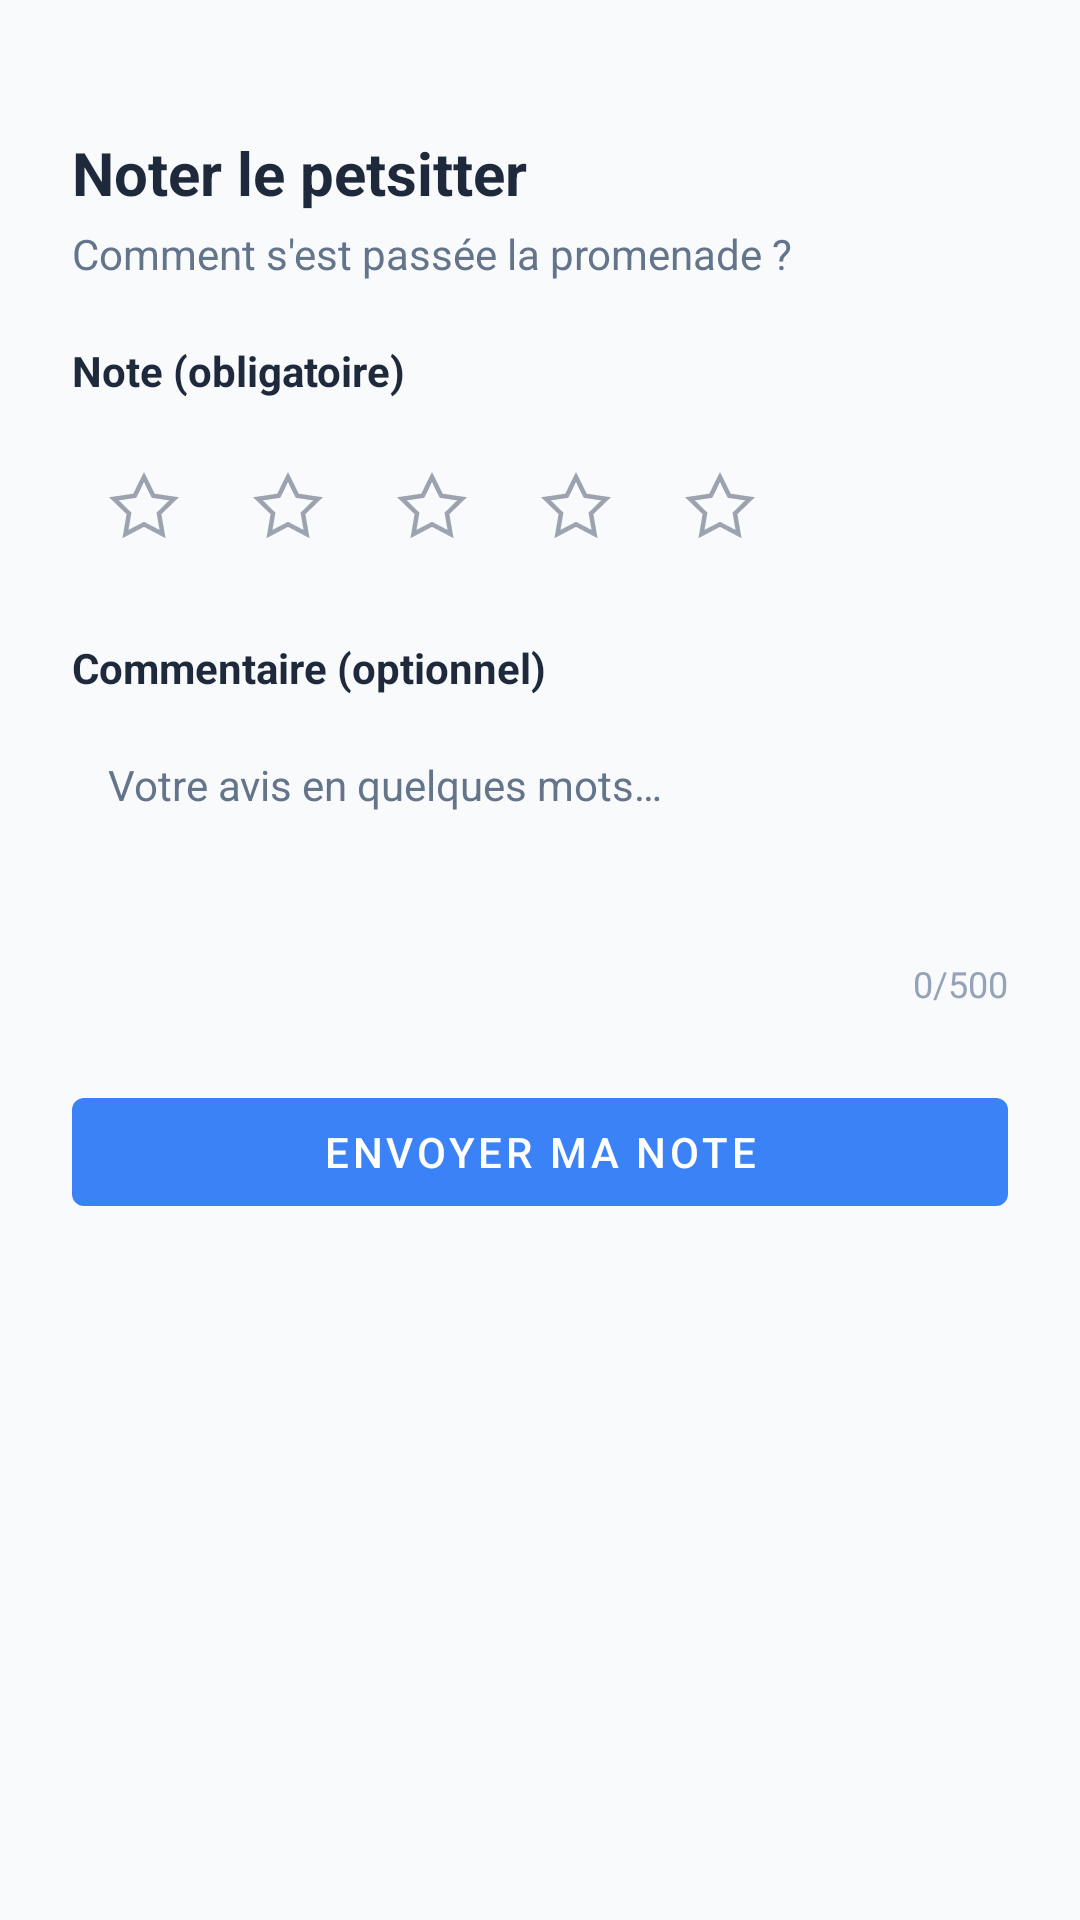

Produce the Android XML layout that renders to this screen, including the resource entries it uses.
<!-- AndroidManifest.xml: application theme Theme.Petsitternow_app -->
<!-- res/layout/fragment_rating_bottom_sheet.xml -->
<?xml version="1.0" encoding="utf-8"?>
<LinearLayout xmlns:android="http://schemas.android.com/apk/res/android"
    xmlns:app="http://schemas.android.com/apk/res-auto"
    android:layout_width="match_parent"
    android:layout_height="wrap_content"
    android:orientation="vertical"
    android:padding="24dp"
    android:background="@drawable/bg_bottom_sheet">

    <View
        android:layout_width="40dp"
        android:layout_height="4dp"
        android:layout_gravity="center_horizontal"
        android:layout_marginBottom="16dp"
        android:background="@drawable/bg_bottom_sheet_handle" />

    <TextView
        android:id="@+id/tvRatingTitle"
        android:layout_width="wrap_content"
        android:layout_height="wrap_content"
        android:text="@string/rating_title_petsitter"
        android:textSize="20sp"
        android:textStyle="bold"
        android:textColor="@color/text_primary" />

    <TextView
        android:id="@+id/tvRatingDescription"
        android:layout_width="wrap_content"
        android:layout_height="wrap_content"
        android:layout_marginTop="4dp"
        android:text="@string/rating_description_petsitter"
        android:textSize="14sp"
        android:textColor="@color/text_secondary" />

    <TextView
        android:layout_width="wrap_content"
        android:layout_height="wrap_content"
        android:layout_marginTop="20dp"
        android:text="@string/rating_score_label"
        android:textSize="14sp"
        android:textStyle="bold"
        android:textColor="@color/text_primary" />

    <LinearLayout
        android:id="@+id/layoutStars"
        android:layout_width="wrap_content"
        android:layout_height="wrap_content"
        android:layout_marginTop="12dp"
        android:orientation="horizontal"
        android:gravity="center_vertical">

        <ImageButton
            android:id="@+id/btnStar1"
            style="?attr/borderlessButtonStyle"
            android:layout_width="48dp"
            android:layout_height="48dp"
            android:padding="8dp"
            android:contentDescription="@string/rating_star"
            android:src="@drawable/ic_star_outline"
            app:tint="@color/star_outline" />

        <ImageButton
            android:id="@+id/btnStar2"
            style="?attr/borderlessButtonStyle"
            android:layout_width="48dp"
            android:layout_height="48dp"
            android:padding="8dp"
            android:contentDescription="@string/rating_star"
            android:src="@drawable/ic_star_outline"
            app:tint="@color/star_outline" />

        <ImageButton
            android:id="@+id/btnStar3"
            style="?attr/borderlessButtonStyle"
            android:layout_width="48dp"
            android:layout_height="48dp"
            android:padding="8dp"
            android:contentDescription="@string/rating_star"
            android:src="@drawable/ic_star_outline"
            app:tint="@color/star_outline" />

        <ImageButton
            android:id="@+id/btnStar4"
            style="?attr/borderlessButtonStyle"
            android:layout_width="48dp"
            android:layout_height="48dp"
            android:padding="8dp"
            android:contentDescription="@string/rating_star"
            android:src="@drawable/ic_star_outline"
            app:tint="@color/star_outline" />

        <ImageButton
            android:id="@+id/btnStar5"
            style="?attr/borderlessButtonStyle"
            android:layout_width="48dp"
            android:layout_height="48dp"
            android:padding="8dp"
            android:contentDescription="@string/rating_star"
            android:src="@drawable/ic_star_outline"
            app:tint="@color/star_outline" />
    </LinearLayout>

    <TextView
        android:layout_width="wrap_content"
        android:layout_height="wrap_content"
        android:layout_marginTop="20dp"
        android:text="@string/rating_comment_label"
        android:textSize="14sp"
        android:textStyle="bold"
        android:textColor="@color/text_primary" />

    <EditText
        android:id="@+id/etComment"
        android:layout_width="match_parent"
        android:layout_height="wrap_content"
        android:layout_marginTop="8dp"
        android:minLines="3"
        android:maxLines="5"
        android:maxLength="500"
        android:hint="@string/rating_comment_hint"
        android:inputType="textMultiLine|textCapSentences"
        android:background="@drawable/bg_input_field"
        android:padding="12dp"
        android:textSize="14sp"
        android:textColor="@color/text_primary"
        android:gravity="top" />

    <TextView
        android:id="@+id/tvCommentCount"
        android:layout_width="wrap_content"
        android:layout_height="wrap_content"
        android:layout_gravity="end"
        android:layout_marginTop="4dp"
        android:text="0/500"
        android:textSize="12sp"
        android:textColor="@color/text_muted" />

    <com.google.android.material.button.MaterialButton
        android:id="@+id/btnSubmitRating"
        android:layout_width="match_parent"
        android:layout_height="wrap_content"
        android:layout_marginTop="24dp"
        android:text="@string/rating_submit"
        android:textColor="@color/white"
        android:enabled="false"
        app:backgroundTint="@color/primary" />

    <ProgressBar
        android:id="@+id/progressSubmit"
        android:layout_width="wrap_content"
        android:layout_height="wrap_content"
        android:layout_gravity="center"
        android:layout_marginTop="16dp"
        android:visibility="gone" />
</LinearLayout>
<!-- resources referenced by this layout -->
<resources>
  <color name="primary">#3B82F6</color>
  <color name="star_outline">#9CA3AF</color>
  <color name="text_muted">#94A3B8</color>
  <color name="text_primary">#1E293B</color>
  <color name="text_secondary">#64748B</color>
  <color name="white">#FFFFFFFF</color>
  <!-- drawable ic_star_outline (drawable) -->
  <?xml version="1.0" encoding="utf-8"?>
  <vector xmlns:android="http://schemas.android.com/apk/res/android"
      android:width="24dp"
      android:height="24dp"
      android:viewportWidth="24"
      android:viewportHeight="24">
      <path
          android:fillColor="#00000000"
          android:strokeColor="#9CA3AF"
          android:strokeWidth="1.5"
          android:pathData="M12,2l3.09,6.26L22,9.27l-5,4.87l1.18,6.88L12,17.77l-6.18,3.25L7,14.14L2,9.27l6.91,-1.01L12,2z" />
  </vector>
  <string name="rating_comment_hint">Votre avis en quelques mots…</string>
  <string name="rating_comment_label">Commentaire (optionnel)</string>
  <string name="rating_description_petsitter">Comment s\'est passée la promenade ?</string>
  <string name="rating_score_label">Note (obligatoire)</string>
  <string name="rating_star">Étoile</string>
  <string name="rating_submit">Envoyer ma note</string>
  <string name="rating_title_petsitter">Noter le petsitter</string>
  <style name="Theme.Petsitternow_app" parent="Base.Theme.Petsitternow_app" />
  <color name="primary_light">#DBEAFE</color>
  <color name="background_light">#F8FAFC</color>
  <color name="border">#E2E8F0</color>
  <style name="App.TextInputLayout" parent="Widget.MaterialComponents.TextInputLayout.OutlinedBox">
          <item name="boxStrokeColor">@color/text_input_box_stroke</item>
          <item name="boxStrokeErrorColor">#EF4444</item>
          <item name="hintTextColor">@color/text_input_hint_color</item>
          <item name="android:textColorHint">@color/text_secondary</item>
          <item name="cursorColor">@color/primary</item>
          <item name="boxCornerRadiusBottomEnd">12dp</item>
          <item name="boxCornerRadiusBottomStart">12dp</item>
          <item name="boxCornerRadiusTopEnd">12dp</item>
          <item name="boxCornerRadiusTopStart">12dp</item>
      </style>
  <style name="App.MaterialButton" parent="Widget.MaterialComponents.Button">
          <item name="backgroundTint">@color/primary</item>
          <item name="android:textColor">@color/white</item>
          <item name="iconTint">@color/white</item>
          <item name="rippleColor">#40FFFFFF</item>
      </style>
  <style name="App.Checkbox" parent="Widget.MaterialComponents.CompoundButton.CheckBox">
          <item name="buttonTint">@color/primary</item>
      </style>
  <style name="App.RadioButton" parent="Widget.MaterialComponents.CompoundButton.RadioButton">
          <item name="buttonTint">@color/primary</item>
      </style>
  <style name="App.Switch" parent="Widget.MaterialComponents.CompoundButton.Switch">
          <item name="thumbTint">@color/primary</item>
      </style>
</resources>
